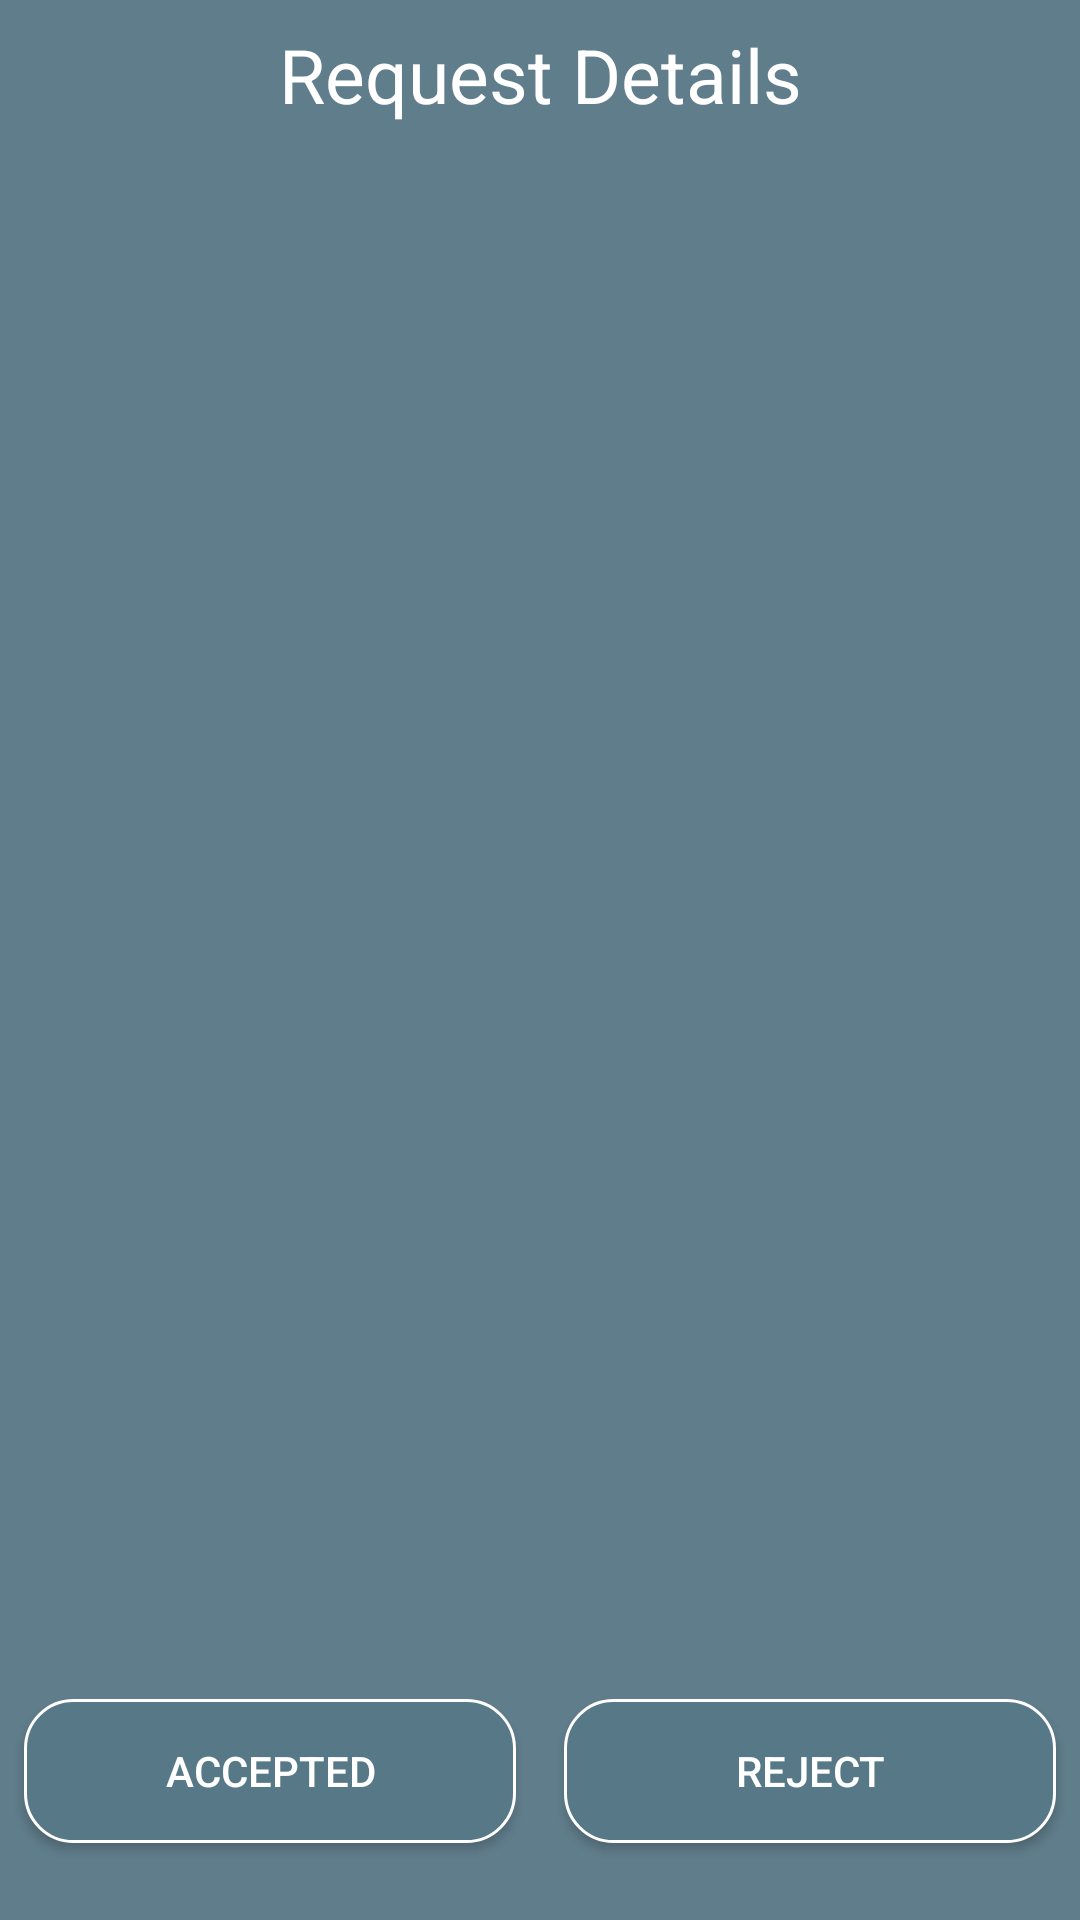

Reconstruct the res/layout file that produces this screen, plus the resources it refers to.
<!-- AndroidManifest.xml: application theme Theme.BookHouseAdmin -->
<!-- res/layout/activity_request_detials.xml -->
<?xml version="1.0" encoding="utf-8"?>
<androidx.core.widget.NestedScrollView xmlns:app="http://schemas.android.com/apk/res-auto"
    xmlns:tools="http://schemas.android.com/tools"
    xmlns:android="http://schemas.android.com/apk/res/android"
    android:layout_width="match_parent"
    android:background="#607D8B"
    android:layout_height="match_parent">
    <androidx.constraintlayout.widget.ConstraintLayout
        android:layout_width="match_parent"
        android:layout_height="match_parent"
        tools:viewBindingIgnore="false"
        android:background="#607D8B"
        tools:context=".RequestDetialsActivity">
        <Button
            android:id="@+id/add"
            android:layout_width="0dp"
            android:layout_height="wrap_content"
            android:layout_marginStart="8dp"
            android:layout_marginTop="16dp"
            android:layout_marginEnd="8dp"
            android:layout_marginBottom="16dp"
            android:background="@drawable/rippleeffectforbtn"
            android:text="@string/ac"
            android:textColor="@color/white"
            app:layout_constraintBottom_toBottomOf="parent"
            app:layout_constraintEnd_toStartOf="@+id/Delete"
            app:layout_constraintHorizontal_bias="0.5"
            app:layout_constraintStart_toStartOf="parent"
            app:layout_constraintTop_toBottomOf="@+id/phone" />

        <ImageView
            android:id="@+id/pendingbookimg"
            android:layout_width="150dp"
            android:layout_height="150dp"
            android:layout_marginTop="16dp"
            android:scaleType="centerCrop"
            app:layout_constraintEnd_toEndOf="parent"
            app:layout_constraintHorizontal_bias="0.498"
            app:layout_constraintStart_toStartOf="parent"
            app:layout_constraintTop_toBottomOf="@+id/textView9"
            tools:srcCompat="@tools:sample/avatars" />

        <TextView
            android:id="@+id/bname"
            android:layout_width="0dp"
            android:layout_height="wrap_content"
            android:layout_marginStart="16dp"
            android:layout_marginTop="8dp"
            android:layout_marginEnd="16dp"
            android:padding="10dp"
            android:textColor="@color/white"
            android:textSize="20sp"
            app:layout_constraintEnd_toEndOf="parent"
            app:layout_constraintStart_toStartOf="parent"
            app:layout_constraintTop_toBottomOf="@+id/pendingbookimg" />

        <TextView
            android:id="@+id/pendingwriter"
            android:layout_width="0dp"
            android:layout_height="wrap_content"
            android:layout_marginTop="8dp"
            android:padding="10dp"
            android:textColor="@color/white"
            android:textSize="20sp"
            app:layout_constraintEnd_toEndOf="@+id/bname"
            app:layout_constraintStart_toStartOf="@+id/bname"
            app:layout_constraintTop_toBottomOf="@+id/bname" />

        <TextView
            android:id="@+id/studentnamereq"
            android:layout_width="0dp"
            android:layout_height="wrap_content"
            android:layout_marginTop="8dp"
            android:padding="10dp"
            android:textColor="@color/white"
            android:textSize="20sp"
            app:layout_constraintEnd_toEndOf="@+id/pendingwriter"
            app:layout_constraintHorizontal_bias="0.0"
            app:layout_constraintStart_toStartOf="@+id/pendingwriter"
            app:layout_constraintTop_toBottomOf="@+id/description" />

        <Button
            android:id="@+id/Delete"
            android:layout_width="0dp"
            android:layout_height="wrap_content"
            android:layout_marginStart="8dp"
            android:layout_marginTop="16dp"
            android:layout_marginEnd="8dp"
            android:layout_marginBottom="16dp"
            android:background="@drawable/rippleeffectforbtn"
            android:text="@string/rj"
            android:textColor="@color/white"
            app:layout_constraintBottom_toBottomOf="parent"
            app:layout_constraintEnd_toEndOf="parent"
            app:layout_constraintHorizontal_bias="0.5"
            app:layout_constraintStart_toEndOf="@+id/add"
            app:layout_constraintTop_toBottomOf="@+id/phone" />

        <TextView
            android:id="@+id/phone"
            android:layout_width="0dp"
            android:layout_height="wrap_content"
            android:layout_marginTop="8dp"
            android:padding="10dp"
            android:textColor="@color/white"
            android:textSize="20sp"
            app:layout_constraintEnd_toEndOf="@+id/studentnamereq"
            app:layout_constraintHorizontal_bias="0.0"
            app:layout_constraintStart_toStartOf="@+id/studentnamereq"
            app:layout_constraintTop_toBottomOf="@+id/registration" />

        <TextView
            android:id="@+id/description"
            android:layout_width="0dp"
            android:layout_height="wrap_content"
            android:layout_marginTop="8dp"
            android:maxLines="100"
            android:minLines="3"
            android:textColor="@color/white"
            android:textSize="16sp"
            app:layout_constraintEnd_toEndOf="@+id/pendingwriter"
            app:layout_constraintStart_toStartOf="@+id/pendingwriter"
            app:layout_constraintTop_toBottomOf="@+id/pendingwriter" />

        <TextView
            android:id="@+id/registration"
            android:layout_width="0dp"
            android:layout_height="wrap_content"
            android:layout_marginTop="8dp"
            android:padding="10dp"
            android:textColor="@color/white"
            android:textSize="20sp"
            app:layout_constraintEnd_toEndOf="@+id/description"
            app:layout_constraintHorizontal_bias="0.0"
            app:layout_constraintStart_toStartOf="@+id/description"
            app:layout_constraintTop_toBottomOf="@+id/studentnamereq" />

        <TextView
            android:id="@+id/textView9"
            android:layout_width="wrap_content"
            android:layout_height="wrap_content"
            android:layout_marginTop="8dp"
            android:text="@string/rd"
            android:textColor="@color/white"
            android:textSize="25sp"
            app:layout_constraintEnd_toEndOf="parent"
            app:layout_constraintStart_toStartOf="parent"
            app:layout_constraintTop_toTopOf="parent" />

    </androidx.constraintlayout.widget.ConstraintLayout>
</androidx.core.widget.NestedScrollView>
<!-- resources referenced by this layout -->
<resources>
  <color name="white">#FFFFFFFF</color>
  <!-- drawable rippleeffectforbtn (drawable) -->
  <?xml version="1.0" encoding="utf-8"?>
  <ripple xmlns:android="http://schemas.android.com/apk/res/android"
      android:color="#BCB5B5">
      <item>
          <shape android:shape="rectangle">
              <solid android:color="#718991"/>
              <corners android:radius="16dp"/>
              <stroke android:color="#789587" android:width="1dp"/>
          </shape>
      </item>
  </ripple>
  <string name="ac">Accepted</string>
  <string name="rd">Request Details</string>
  <string name="rj">Reject</string>
  <style name="Theme.BookHouseAdmin" parent="Theme.AppCompat.Light.NoActionBar">
          
          <item name="colorPrimary">#9E9E9E</item>
          <item name="colorPrimaryVariant">#616161</item>
          <item name="colorOnPrimary">@color/white</item>
          
          <item name="colorSecondary">@color/teal_200</item>
          <item name="colorSecondaryVariant">@color/teal_700</item>
          <item name="colorOnSecondary">@color/black</item>
          
          <item name="android:statusBarColor" tools:targetApi="l">?attr/colorPrimaryVariant</item>
          
      </style>
  <color name="teal_200">#FF03DAC5</color>
  <color name="teal_700">#FF018786</color>
  <color name="black">#FF000000</color>
</resources>
